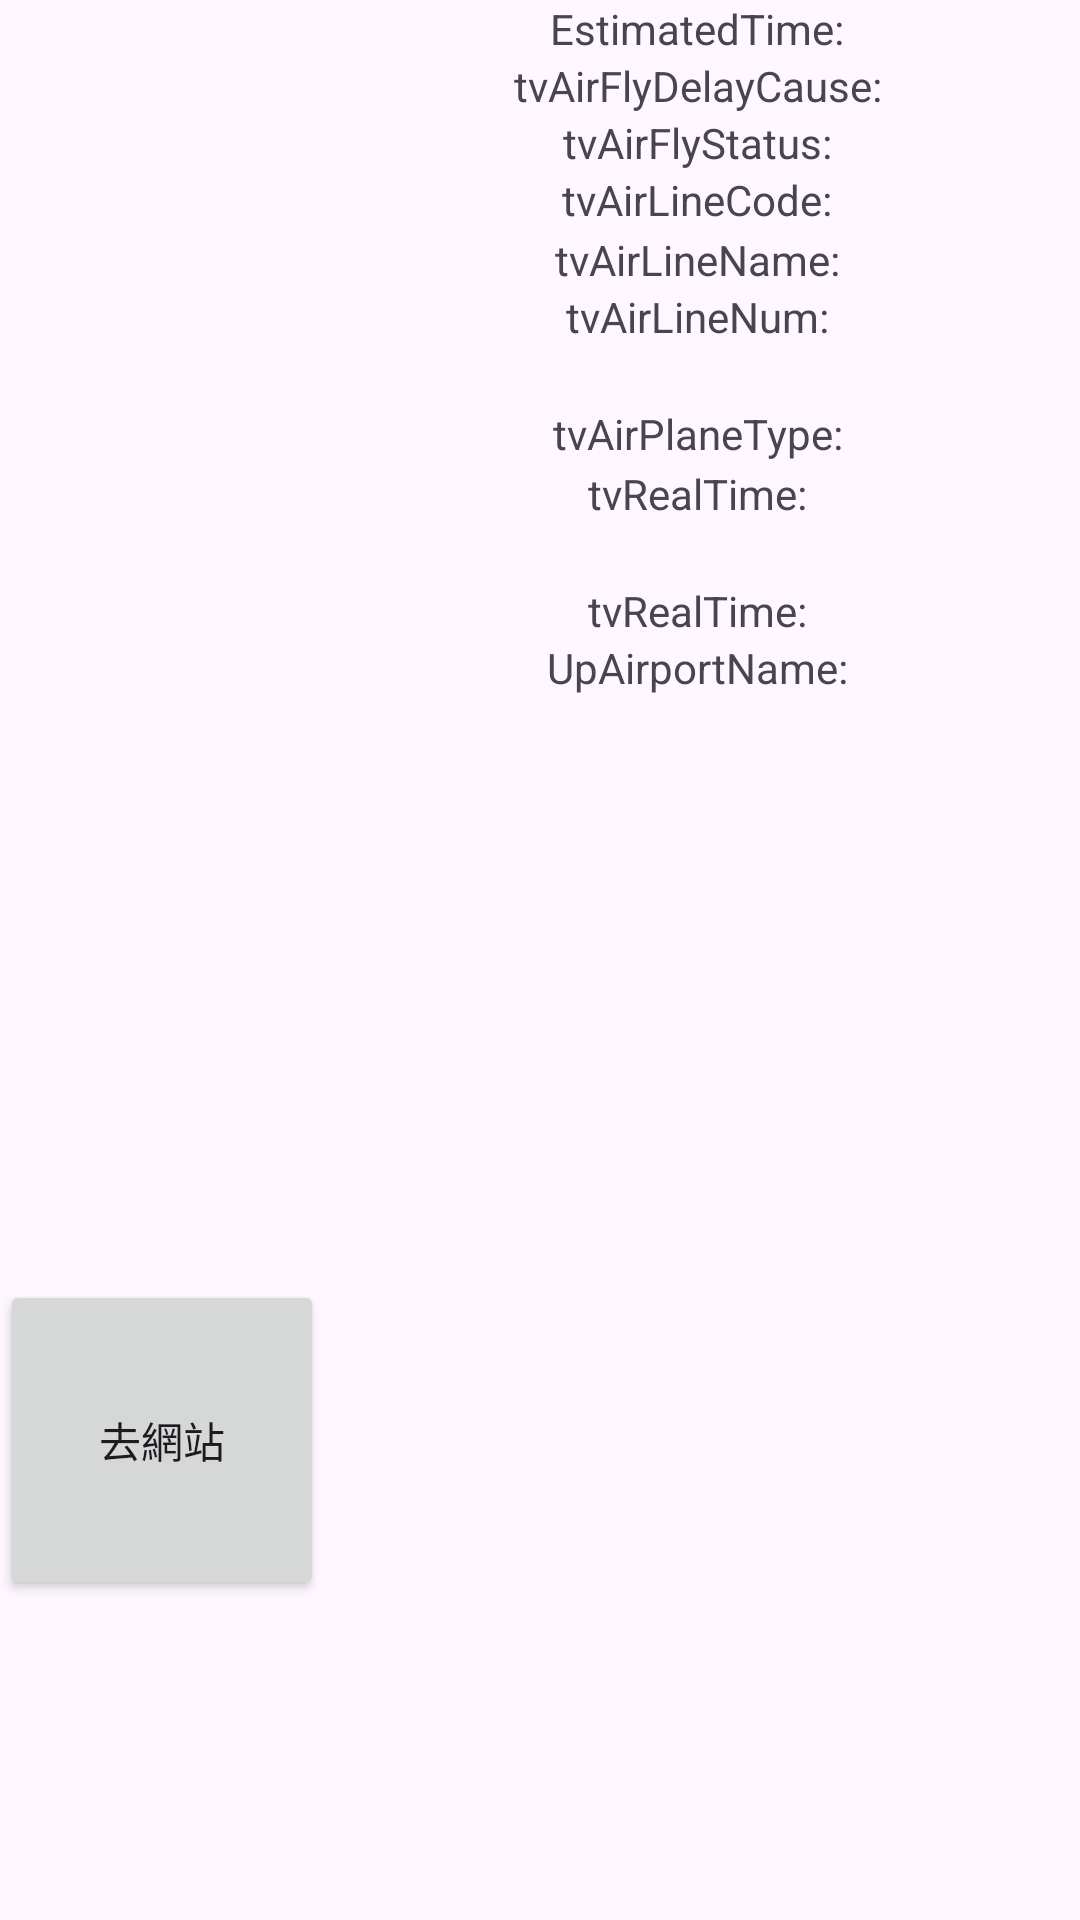

Android layout source for this screen:
<!-- AndroidManifest.xml: application theme Theme.AirportX -->
<!-- res/layout/item.xml -->
<?xml version="1.0" encoding="utf-8"?>
<LinearLayout xmlns:android="http://schemas.android.com/apk/res/android"
    xmlns:app="http://schemas.android.com/apk/res-auto"
    android:id="@+id/itemView"
    android:layout_width="match_parent"
    android:layout_height="wrap_content"
    android:orientation="vertical">

    <LinearLayout
        android:layout_width="match_parent"
        android:layout_height="match_parent"
        android:orientation="horizontal">

        <LinearLayout
            android:layout_width="0dp"
            android:layout_height="match_parent"
            android:layout_weight="3"
            android:orientation="vertical">

            <LinearLayout
                android:layout_width="match_parent"
                android:layout_height="0dp"
                android:layout_weight="1"
                android:orientation="vertical">

                <LinearLayout
                    android:layout_width="match_parent"
                    android:layout_height="0dp"
                    android:layout_weight="1"
                    android:orientation="vertical"></LinearLayout>

                <LinearLayout
                    android:layout_width="match_parent"
                    android:layout_height="0dp"
                    android:layout_weight="5"
                    android:orientation="horizontal">

                    <LinearLayout
                        android:layout_width="0dp"
                        android:layout_height="match_parent"
                        android:layout_weight="1"
                        android:orientation="horizontal"></LinearLayout>

                    <LinearLayout
                        android:layout_width="0dp"
                        android:layout_height="match_parent"
                        android:layout_weight="5"
                        android:orientation="horizontal">

                        <ImageView
                            android:id="@+id/ivAirLineLogo"
                            android:layout_width="match_parent"
                            android:layout_height="match_parent"
                            android:rotationY="-1"
                            android:scaleType="center"
                            android:scaleX="5"
                            android:scaleY="25"
                            app:srcCompat="@drawable/ic_launcher_background" />
                    </LinearLayout>

                    <LinearLayout
                        android:layout_width="0dp"
                        android:layout_height="match_parent"
                        android:layout_weight="1"
                        android:orientation="horizontal"></LinearLayout>
                </LinearLayout>

                <LinearLayout
                    android:layout_width="match_parent"
                    android:layout_height="0dp"
                    android:layout_weight="1"
                    android:orientation="vertical"></LinearLayout>

            </LinearLayout>

            <LinearLayout
                android:layout_width="match_parent"
                android:layout_height="0dp"
                android:layout_weight="1"
                android:orientation="vertical">

                <LinearLayout
                    android:layout_width="match_parent"
                    android:layout_height="0dp"
                    android:layout_weight="1"
                    android:orientation="horizontal"></LinearLayout>

                <LinearLayout
                    android:layout_width="match_parent"
                    android:layout_height="0dp"
                    android:layout_weight="1"
                    android:orientation="horizontal">

                    <Button
                        android:id="@+id/btnAirLineUrl"
                        android:layout_width="match_parent"
                        android:layout_height="match_parent"
                        android:text="去網站" />
                </LinearLayout>

                <LinearLayout
                    android:layout_width="match_parent"
                    android:layout_height="0dp"
                    android:layout_weight="1"
                    android:orientation="horizontal"></LinearLayout>

            </LinearLayout>

        </LinearLayout>

        <LinearLayout
            android:layout_width="0dp"
            android:layout_height="wrap_content"
            android:layout_weight="7"
            android:orientation="vertical">

            <LinearLayout
                android:layout_width="match_parent"
                android:layout_height="match_parent"
                android:orientation="vertical"></LinearLayout>

            <LinearLayout
                android:layout_width="match_parent"
                android:layout_height="wrap_content"
                android:orientation="vertical">

                <LinearLayout
                    android:layout_width="match_parent"
                    android:layout_height="wrap_content"
                    android:orientation="vertical">

                    <TextView
                        android:id="@+id/tvAirBoardingGate"
                        android:layout_width="match_parent"
                        android:layout_height="wrap_content"
                        android:gravity="center"
                        android:text="EstimatedTime: " />
                </LinearLayout>

                <LinearLayout
                    android:layout_width="match_parent"
                    android:layout_height="match_parent"
                    android:orientation="vertical">

                    <TextView
                        android:id="@+id/tvAirFlyDelayCause"
                        android:layout_width="match_parent"
                        android:layout_height="match_parent"
                        android:gravity="center"
                        android:text="tvAirFlyDelayCause: " />
                </LinearLayout>

                <LinearLayout
                    android:layout_width="match_parent"
                    android:layout_height="match_parent"
                    android:orientation="vertical">

                    <TextView
                        android:id="@+id/tvAirFlyStatus"
                        android:layout_width="match_parent"
                        android:layout_height="wrap_content"
                        android:gravity="center"
                        android:text="tvAirFlyStatus: " />
                </LinearLayout>
            </LinearLayout>

            <LinearLayout
                android:layout_width="match_parent"
                android:layout_height="20dp"
                android:orientation="horizontal">

                <TextView
                    android:id="@+id/tvAirLineCode"
                    android:layout_width="match_parent"
                    android:layout_height="wrap_content"
                    android:layout_weight="1"
                    android:gravity="center"
                    android:text="tvAirLineCode: " />
            </LinearLayout>

            <LinearLayout
                android:layout_width="match_parent"
                android:layout_height="wrap_content"
                android:orientation="horizontal">

                <TextView
                    android:id="@+id/tvAirLineName"
                    android:layout_width="match_parent"
                    android:layout_height="wrap_content"
                    android:layout_weight="1"
                    android:gravity="center"
                    android:text="tvAirLineName: " />
            </LinearLayout>

            <LinearLayout
                android:layout_width="match_parent"
                android:layout_height="wrap_content"
                android:orientation="horizontal">

                <TextView
                    android:id="@+id/tvAirLineNum"
                    android:layout_width="match_parent"
                    android:layout_height="wrap_content"
                    android:layout_weight="1"
                    android:gravity="center"
                    android:text="tvAirLineNum: " />
            </LinearLayout>

            <LinearLayout
                android:layout_width="match_parent"
                android:layout_height="20dp"
                android:orientation="horizontal"></LinearLayout>

            <LinearLayout
                android:layout_width="match_parent"
                android:layout_height="20dp"
                android:orientation="horizontal">

                <TextView
                    android:id="@+id/tvAirPlaneType"
                    android:layout_width="match_parent"
                    android:layout_height="wrap_content"
                    android:layout_weight="1"
                    android:gravity="center"
                    android:text="tvAirPlaneType: " />
            </LinearLayout>

            <LinearLayout
                android:layout_width="match_parent"
                android:layout_height="wrap_content"
                android:orientation="vertical">

                <TextView
                    android:id="@+id/tvExpectTime"
                    android:layout_width="match_parent"
                    android:layout_height="wrap_content"
                    android:gravity="center"
                    android:text="tvRealTime: " />
            </LinearLayout>

            <LinearLayout
                android:layout_width="match_parent"
                android:layout_height="20dp"
                android:orientation="vertical"></LinearLayout>

            <LinearLayout
                android:layout_width="match_parent"
                android:layout_height="wrap_content"
                android:orientation="vertical">

                <TextView
                    android:id="@+id/tvRealTime"
                    android:layout_width="match_parent"
                    android:layout_height="wrap_content"
                    android:gravity="center"
                    android:text="tvRealTime: " />
            </LinearLayout>

            <LinearLayout
                android:layout_width="match_parent"
                android:layout_height="wrap_content"
                android:orientation="vertical">

                <TextView
                    android:id="@+id/tvUpAirportCode"
                    android:layout_width="match_parent"
                    android:layout_height="wrap_content"
                    android:gravity="center"
                    android:text="UpAirportName: " />
            </LinearLayout>

            <LinearLayout
                android:layout_width="match_parent"
                android:layout_height="2dp"
                android:orientation="vertical">

                <TextView
                    android:id="@+id/tvUpAirportName"
                    android:layout_width="match_parent"
                    android:layout_height="wrap_content"
                    android:text="UpAirportName: " />
            </LinearLayout>
        </LinearLayout>
    </LinearLayout>

    <LinearLayout
        android:layout_width="match_parent"
        android:layout_height="2dp"
        android:background="#2196F3"
        android:orientation="vertical"></LinearLayout>

</LinearLayout>
<!-- resources referenced by this layout -->
<resources>
  <style name="Theme.AirportX" parent="Base.Theme.AirportX" />
  <style name="Base.Theme.AirportX" parent="Theme.Material3.DayNight.NoActionBar">
          
          
      </style>
</resources>
